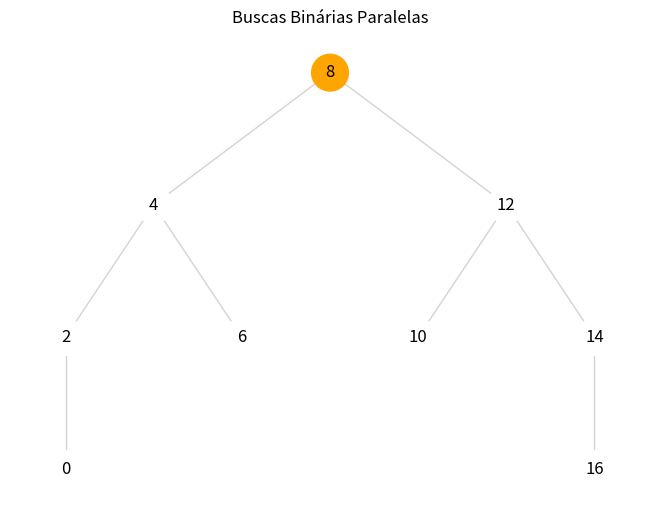
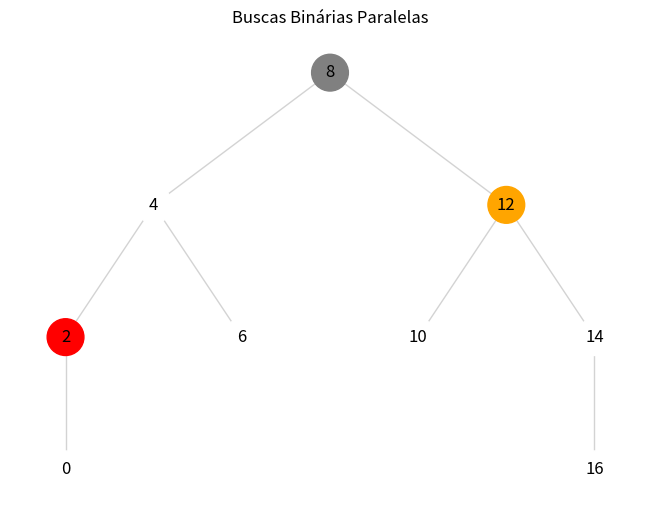
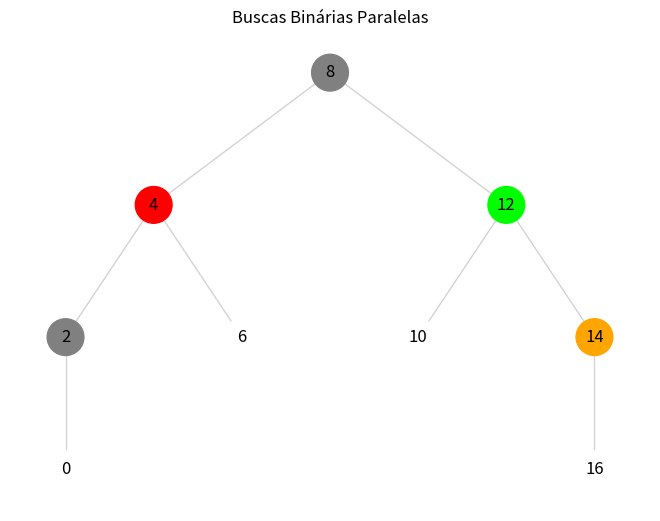
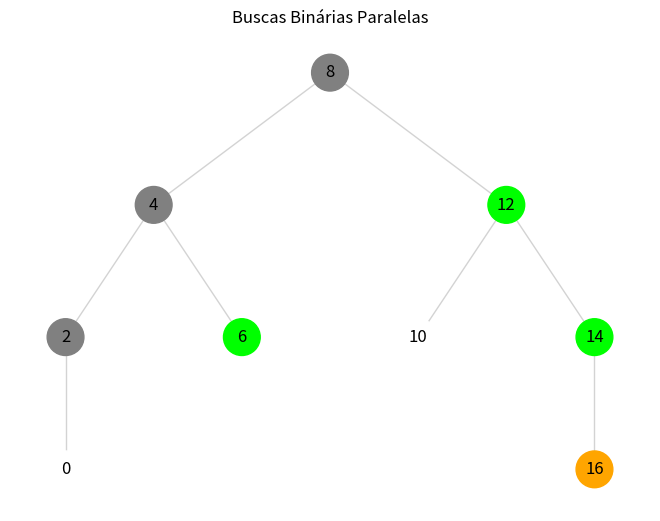

These charts were generated, in order, by the following Python code:
import matplotlib.pyplot as plt
import networkx as nx
import time

# Layout hierárquico da árvore
def hierarchy_pos(G, root, width=1.0, vert_gap=0.3, vert_loc=0, xcenter=0.5):
    pos = {}
    def _hierarchy(G, root, left, width, vert_gap, vert_loc, xcenter, pos):
        pos[root] = (xcenter, vert_loc)
        filhos = list(G.successors(root))
        if filhos:
            dx = width / len(filhos)
            nextx = xcenter - width/2 - dx/2
            for filho in filhos:
                nextx += dx
                pos = _hierarchy(G, filho, left, dx, vert_gap, vert_loc - vert_gap, nextx, pos)
        return pos
    return _hierarchy(G, root, 0, width, vert_gap, vert_loc, xcenter, pos)

# Define cor por busca
def cor_por_id(busca_id):
    cores = ['red', 'blue', 'green', 'orange', 'purple', 'brown', 'pink', 'cyan']
    return cores[busca_id % len(cores)]

# Busca binária paralela visual sobre grafo manual
def busca_binaria_multipla(array, alvos, G, pos, raiz):
    n_buscas = len(alvos)
    estados = [{'esq': 0, 'dir': len(array)-1, 'encontrado': False, 'meio': None, 'caminho': []}
               for _ in range(n_buscas)]
    
    max_passos = int.bit_length(len(array))
    for passo in range(max_passos + 1):
        plt.clf()
        cores = {}

        for i, alvo in enumerate(alvos):
            estado = estados[i]
            if estado['encontrado'] or estado['esq'] > estado['dir']:
                continue

            esq, dir = estado['esq'], estado['dir']
            meio = (esq + dir) // 2
            atual = array[meio]
            estado['meio'] = atual
            estado['caminho'].append(atual)

            if atual == alvo:
                estado['encontrado'] = True
            elif atual < alvo:
                estado['esq'] = meio + 1
            else:
                estado['dir'] = meio - 1

        # Define cores
        for i, estado in enumerate(estados):
            cor = cor_por_id(i)
            for no in estado['caminho']:
                if no not in cores:
                    cores[no] = 'gray'
            if estado['meio'] is not None:
                if estado['encontrado']:
                    cores[estado['meio']] = 'lime'
                else:
                    cores[estado['meio']] = cor

        node_colors = [cores.get(n, 'white') for n in G.nodes]
        nx.draw(G, pos, with_labels=True, node_color=node_colors,
                node_size=700, edge_color="lightgray", arrows=False)
        plt.title("Buscas Binárias Paralelas")
        plt.pause(1)

    plt.ioff()
    plt.show()

# ==========================================
# === MONTE SEU PRÓPRIO GRAFO AQUI 👇 =======
# ==========================================

# Exemplo: árvore binária manual
array = [0, 2, 4, 6, 8, 10, 12, 14, 16]
alvos = [6, 14, 12, 100]

G = nx.DiGraph()
# Adiciona nós (com os mesmos valores do array)
for val in array:
    G.add_node(val)

# Adiciona arestas manualmente (como uma árvore binária)
G.add_edge(8, 4)
G.add_edge(8, 12)
G.add_edge(4, 2)
G.add_edge(4, 6)
G.add_edge(2, 0)
G.add_edge(12, 10)
G.add_edge(12, 14)
G.add_edge(14, 16)

# Layout fixo baseado na raiz (8)
pos = hierarchy_pos(G, root=8)

# ==========================================
# ==== EXECUTA VISUALIZAÇÃO ================
# ==========================================

print("Alvos:", alvos)
busca_binaria_multipla(array, alvos, G, pos, raiz=8)
